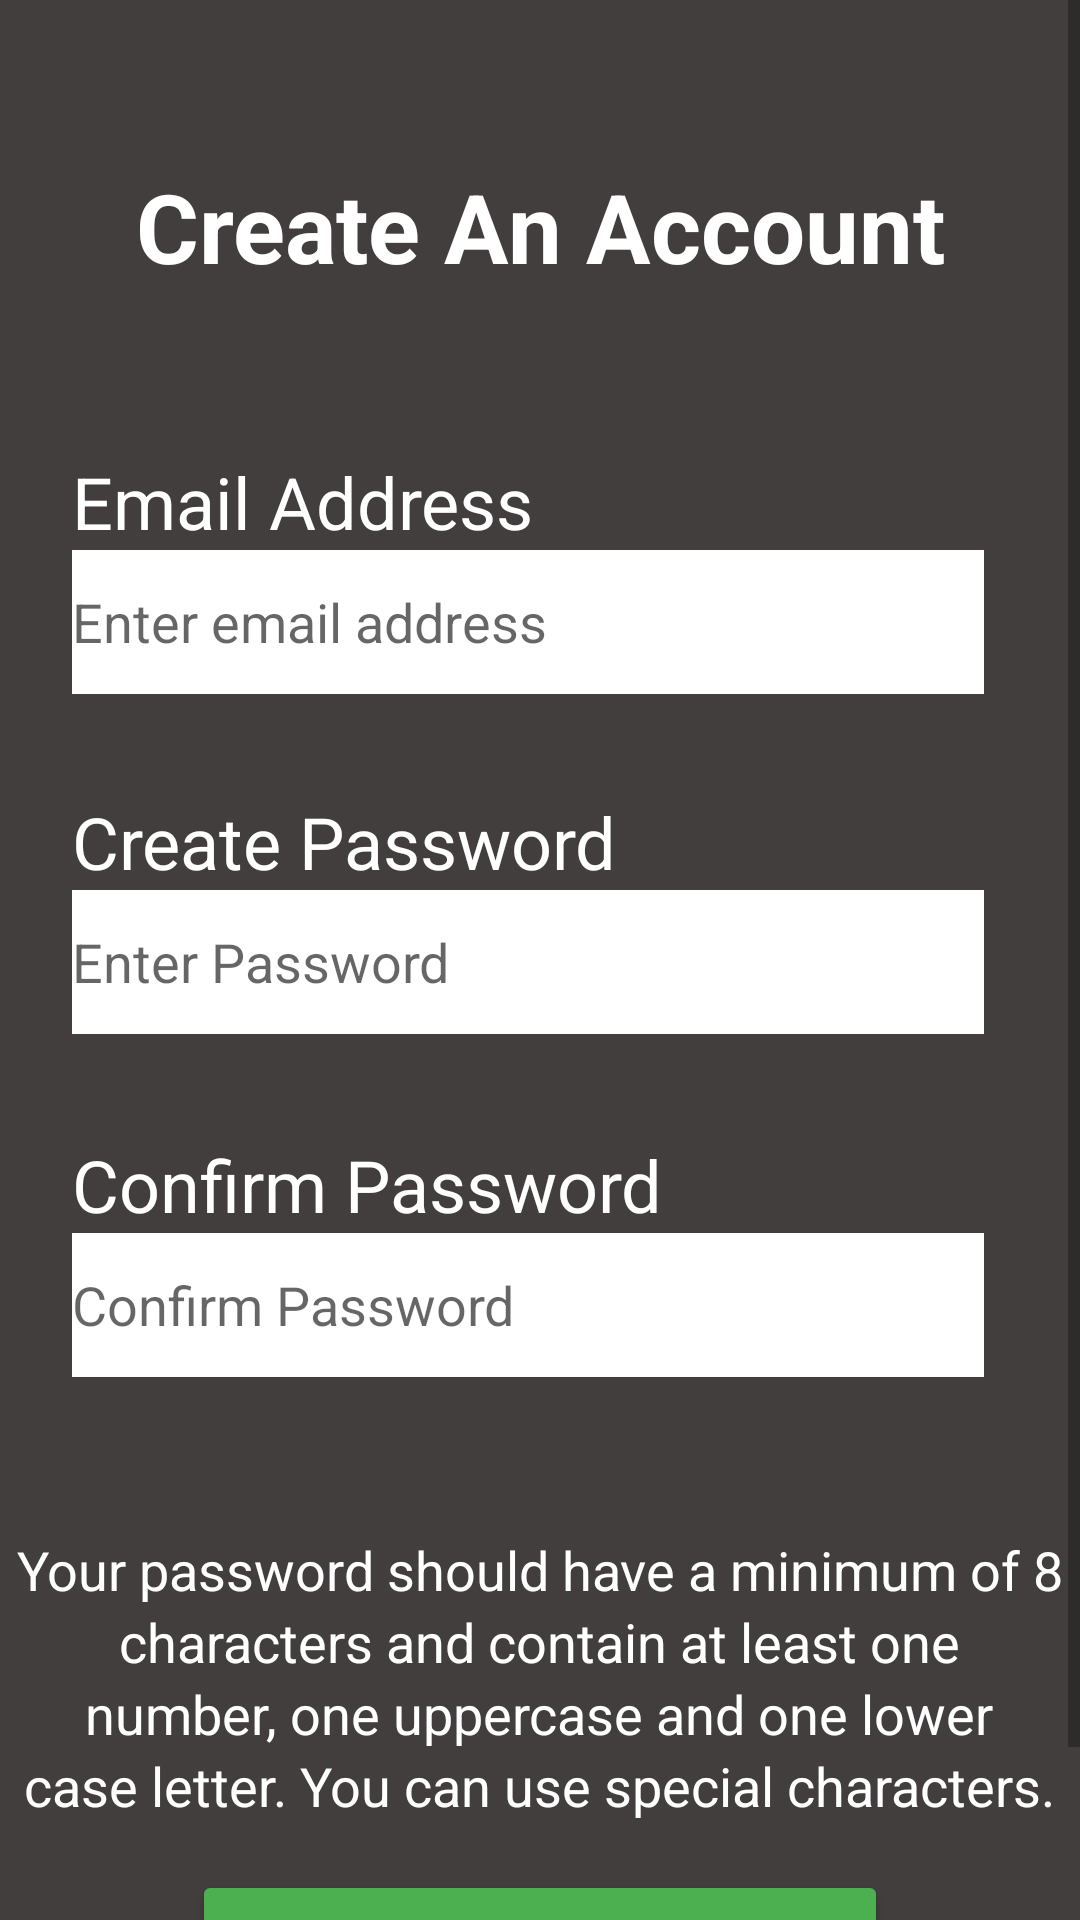

Produce the Android XML layout that renders to this screen, including the resource entries it uses.
<!-- AndroidManifest.xml: application theme Theme.Week1Project -->
<!-- res/layout/activity_sign_up.xml -->
<?xml version="1.0" encoding="utf-8"?>
<ScrollView xmlns:android="http://schemas.android.com/apk/res/android"
    xmlns:app="http://schemas.android.com/apk/res-auto"
    xmlns:tools="http://schemas.android.com/tools"
    android:layout_width="match_parent"
    android:layout_height="match_parent"
    android:background="#9A9A9A"
    android:backgroundTint="#423E3E"
    tools:context=".SignUpActivity">

    <androidx.constraintlayout.widget.ConstraintLayout
        android:layout_width="match_parent"
        android:layout_height="wrap_content">

        <Button
            android:id="@+id/create_acc_btn2"
            android:layout_width="match_parent"
            android:layout_height="wrap_content"
            android:layout_marginStart="64dp"
            android:layout_marginTop="16dp"
            android:layout_marginEnd="64dp"
            android:layout_marginBottom="32dp"
            android:backgroundTint="#4CAF50"
            android:enabled="true"
            android:text="@string/sign_up"
            app:layout_constraintBottom_toBottomOf="parent"
            app:layout_constraintEnd_toEndOf="parent"
            app:layout_constraintStart_toStartOf="parent"
            app:layout_constraintTop_toBottomOf="@+id/signup_desc_4"
            app:layout_constraintVertical_bias="1.0"
            tools:ignore="TextContrastCheck" />

        <TextView
            android:id="@+id/create_account"
            android:layout_width="wrap_content"
            android:layout_height="wrap_content"
            android:text="@string/create_an_account_title"
            android:textColor="#FFFFFF"
            android:textSize="32sp"
            android:textStyle="bold"
            app:layout_constraintBottom_toTopOf="@+id/input_email"
            app:layout_constraintEnd_toEndOf="parent"
            app:layout_constraintStart_toStartOf="parent"
            app:layout_constraintTop_toTopOf="parent"
            app:layout_constraintVertical_bias="0.385" />

        <TextView
        android:id="@+id/email_address"
        android:layout_width="wrap_content"
        android:layout_height="wrap_content"
        android:layout_marginStart="24dp"
        android:layout_marginTop="151dp"
        android:layout_marginBottom="1dp"
        android:text="@string/email_address"
        android:textColor="#FFFFFF"
        android:textSize="24sp"
        app:layout_constraintBottom_toTopOf="@+id/input_email"
        app:layout_constraintStart_toStartOf="parent"
        app:layout_constraintTop_toTopOf="parent" />

    <EditText
        android:id="@+id/input_email"
        android:layout_width="match_parent"
        android:layout_height="48dp"
        android:layout_marginStart="24dp"
        android:layout_marginEnd="32dp"
        android:autofillHints=""
        android:background="#FFFFFF"
        android:ems="10"
        android:hint="@string/enter_email_address"
        android:inputType="textEmailAddress"
        android:textColor="#000000"
        app:layout_constraintEnd_toEndOf="parent"
        app:layout_constraintStart_toStartOf="parent"
        app:layout_constraintTop_toBottomOf="@+id/email_address"
        tools:ignore="TextContrastCheck" />

    <TextView
        android:id="@+id/create_password"
        android:layout_width="wrap_content"
        android:layout_height="wrap_content"
        android:layout_marginStart="24dp"
        android:layout_marginTop="33dp"
        android:layout_marginBottom="1dp"
        android:text="@string/create_password"
        android:textColor="#FFFFFF"
        android:textSize="24sp"
        app:layout_constraintBottom_toTopOf="@+id/input_password"
        app:layout_constraintStart_toStartOf="parent"
        app:layout_constraintTop_toBottomOf="@+id/input_email" />

    <EditText
        android:id="@+id/input_password"
        android:layout_width="match_parent"
        android:layout_height="48dp"
        android:layout_marginStart="24dp"
        android:layout_marginEnd="32dp"
        android:background="#FFFFFF"
        android:ems="10"
        android:hint="@string/enter_password"
        android:importantForAutofill="no"
        android:inputType="textPassword"
        android:textColor="#000000"
        app:layout_constraintEnd_toEndOf="parent"
        app:layout_constraintStart_toStartOf="parent"
        app:layout_constraintTop_toBottomOf="@+id/create_password"
        tools:ignore="TextContrastCheck" />

    <TextView
        android:id="@+id/confirm_password"
        android:layout_width="wrap_content"
        android:layout_height="wrap_content"
        android:layout_marginStart="24dp"
        android:layout_marginTop="34dp"
        android:layout_marginBottom="1dp"
        android:text="@string/confirm_password"
        android:textColor="#FFFFFF"
        android:textSize="24sp"
        app:layout_constraintBottom_toTopOf="@+id/input_password_again"
        app:layout_constraintStart_toStartOf="parent"
        app:layout_constraintTop_toBottomOf="@+id/input_password" />

        <EditText
            android:id="@+id/input_password_again"
            android:layout_width="match_parent"
            android:layout_height="48dp"
            android:layout_marginStart="24dp"
            android:layout_marginEnd="32dp"
            android:background="#FFFFFF"
            android:ems="10"
            android:hint="@string/confirm_password"
            android:importantForAutofill="no"
            android:inputType="textPassword"
            android:textColor="#000000"
            app:layout_constraintEnd_toEndOf="parent"
            app:layout_constraintStart_toStartOf="parent"
            app:layout_constraintTop_toBottomOf="@+id/confirm_password"
            tools:ignore="TextContrastCheck,DuplicateSpeakableTextCheck" />

        <TextView
            android:id="@+id/signup_desc_2"
            android:layout_width="wrap_content"
            android:layout_height="wrap_content"
            android:layout_marginTop="76dp"
            android:gravity="center"
            android:text="@string/characters_and_contain_at_least_one"
            android:textColor="#FFFFFF"
            android:textSize="18sp"
            app:layout_constraintEnd_toEndOf="parent"
            app:layout_constraintHorizontal_bias="0.496"
            app:layout_constraintStart_toStartOf="parent"
            app:layout_constraintTop_toBottomOf="@+id/input_password_again" />

        <TextView
            android:id="@+id/signup_desc_1"
            android:layout_width="wrap_content"
            android:layout_height="wrap_content"
            android:layout_marginTop="52dp"
            android:gravity="center"
            android:text="@string/your_password_should_have_a_minimum_of_8"
            android:textColor="#FFFFFF"
            android:textSize="18sp"
            app:layout_constraintEnd_toEndOf="parent"
            app:layout_constraintStart_toStartOf="parent"
            app:layout_constraintTop_toBottomOf="@+id/input_password_again" />

        <TextView
            android:id="@+id/signup_desc_3"
            android:layout_width="wrap_content"
            android:layout_height="wrap_content"
            android:layout_marginTop="100dp"
            android:gravity="center"
            android:text="@string/number_one_uppercase_and_one_lower"
            android:textColor="#FFFFFF"
            android:textSize="18sp"
            app:layout_constraintEnd_toEndOf="parent"
            app:layout_constraintHorizontal_bias="0.495"
            app:layout_constraintStart_toStartOf="parent"
            app:layout_constraintTop_toBottomOf="@+id/input_password_again" />

        <TextView
            android:id="@+id/signup_desc_4"
            android:layout_width="wrap_content"
            android:layout_height="wrap_content"
            android:layout_marginTop="124dp"
            android:gravity="center"
            android:text="@string/case_letter_you_can_use_special_characters"
            android:textColor="#FFFFFF"
            android:textSize="18sp"
            app:layout_constraintEnd_toEndOf="parent"
            app:layout_constraintHorizontal_bias="0.492"
            app:layout_constraintStart_toStartOf="parent"
            app:layout_constraintTop_toBottomOf="@+id/input_password_again" />

    </androidx.constraintlayout.widget.ConstraintLayout>

</ScrollView>
<!-- resources referenced by this layout -->
<resources>
  <string name="case_letter_you_can_use_special_characters">case letter. You can use special characters.</string>
  <string name="characters_and_contain_at_least_one">characters and contain at least one</string>
  <string name="confirm_password">Confirm Password</string>
  <string name="create_an_account_title">Create An Account</string>
  <string name="create_password">Create Password</string>
  <string name="email_address">Email Address</string>
  <string name="enter_email_address">Enter email address</string>
  <string name="enter_password">Enter Password</string>
  <string name="number_one_uppercase_and_one_lower">number, one uppercase and one lower</string>
  <string name="sign_up">Sign Up</string>
  <string name="your_password_should_have_a_minimum_of_8">Your password should have a minimum of 8</string>
  <style name="Theme.Week1Project" parent="Theme.MaterialComponents.DayNight.DarkActionBar">
          
          <item name="colorPrimary">@color/purple_500</item>
          <item name="colorPrimaryVariant">@color/purple_700</item>
          <item name="colorOnPrimary">@color/white</item>
          
          <item name="colorSecondary">@color/teal_200</item>
          <item name="colorSecondaryVariant">@color/teal_700</item>
          <item name="colorOnSecondary">@color/black</item>
          
          <item name="android:statusBarColor" tools:targetApi="l">?attr/colorPrimaryVariant</item>
          
      </style>
  <!-- not gathered from this repository: default colours our renderer supplied (Android Studio template values) -->
  <color name="purple_500">#FF6200EE</color>
  <color name="purple_700">#FF3700B3</color>
  <color name="teal_200">#FF03DAC5</color>
  <color name="teal_700">#FF018786</color>
  <color name="black">#FF000000</color>
  <color name="white">#FFFFFFFF</color>
</resources>
